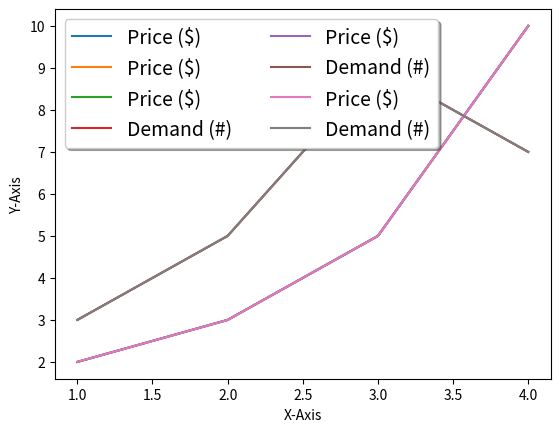

Write the Python code that produced this figure.
#%%

import matplotlib.pyplot as plt

## 기본 사용하기
plt.plot([1, 2, 3, 4], [2, 3, 5, 10], label='Price ($)')
plt.xlabel('X-Axis')        # x축 레이블명
plt.ylabel('Y-Axis')        # y축 레이블명
plt.legend()

plt.show()


## 위치 지정하기
plt.plot([1, 2, 3, 4], [2, 3, 5, 10], label='Price ($)')
plt.xlabel('X-Axis')
plt.ylabel('Y-Axis')
# plt.legend(loc=(0.0, 0.0))    # 그래프 좌측 모서리
# plt.legend(loc=(0.5, 0.5))    # 그래프 중간에
# plt.legend(loc=(1.0, 1.0))    # 그래프 우측 모서리 밖
plt.legend(loc=('lower right'))
plt.show()



# 열 개수 지정하기
# ncol = 범례 텍스트의 열 개수 표시 (1: 열 1개, 2: 열 2개)
plt.plot([1, 2, 3, 4], [2, 3, 5, 10], label='Price ($)')
plt.plot([1, 2, 3, 4], [3, 5, 9, 7], label='Demand (#)')
plt.xlabel('X-Axis')
plt.ylabel('Y-Axis')
plt.legend(loc='best')          # ncol = 1
# plt.legend(loc='best', ncol=2)    # ncol = 2
plt.show()


# 범례 폰트 지정하기
plt.plot([1, 2, 3, 4], [2, 3, 5, 10], label='Price ($)')
plt.plot([1, 2, 3, 4], [3, 5, 9, 7], label='Demand (#)')
plt.xlabel('X-Axis')
plt.ylabel('Y-Axis')
# plt.legend(loc='best')
plt.legend(loc='best', ncol=2, fontsize=14)
plt.show()

# 범례 테두리 꾸미기
plt.plot([1, 2, 3, 4], [2, 3, 5, 10], label='Price ($)')
plt.plot([1, 2, 3, 4], [3, 5, 9, 7], label='Demand (#)')
plt.xlabel('X-Axis')
plt.ylabel('Y-Axis')
# frameon = 범례 텍스트 상자의 테투리 표시할지 여부 선택
plt.legend(loc='best', ncol=2, fontsize=14, frameon=True, shadow=True)
plt.show()

